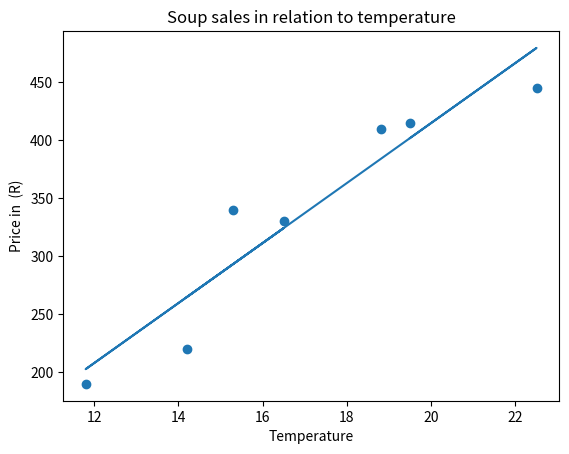

This chart was generated by the following Python code:
import matplotlib.pyplot as plt
from scipy import stats

temp = [14.2,16.5,11.8,15.3,18.8,22.5,19.5,]
price = [220.00,330.00,190.00,340.00,410.00,445.00,415.00,]

slope, intercept,r,p,std_err=stats.linregress(temp,price)
def linefunc(x):
    return slope * x + intercept

mod=list(map(linefunc,temp))

plt.scatter(temp,price)
plt.title("Soup sales in relation to temperature")
plt.xlabel("Temperature")
plt.ylabel("Price in  (R)")
plt.plot(temp,mod)
plt.show()
